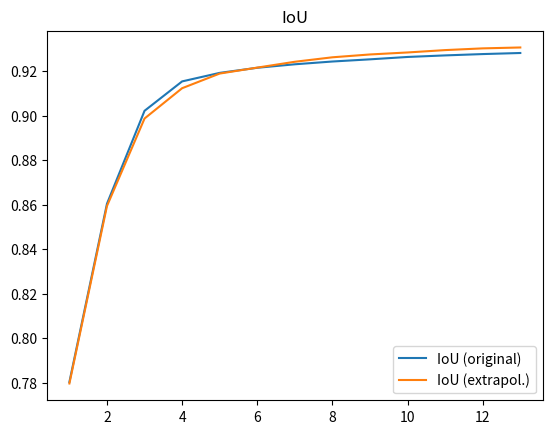

Recreate this plot in Python.
import matplotlib.pyplot as plt
import numpy as np

result = {'NoC@85': 1.7681159420289845, 'NoC@90': 1.808695652173912, 'NoC@95': 1.4666666666666661, 'iou_series': np.array([0.7803515 , 0.86046649, 0.90223006, 0.9154424 , 0.91927357,
       0.92156636, 0.92313267, 0.92438088, 0.92535841, 0.92642567,
       0.92712607, 0.92772381, 0.92820591])}

result_extrapolation = {'NoC@85': 1.8318840579710147, 'NoC@90': 1.8753623188405795, 'NoC@95': 1.3855072463768106, 'iou_series': np.array([0.77968536, 0.8594294 , 0.89876414, 0.91238155, 0.91896791,
       0.92164   , 0.92426669, 0.92627327, 0.92754933, 0.92844749,
       0.92950903, 0.93028417, 0.93068716])}

plt.plot(np.arange(1, 13+1), result['iou_series'], label='IoU (original)')
plt.plot(np.arange(1, 13+1), result_extrapolation['iou_series'], label='IoU (extrapol.)')
plt.legend()
plt.title('IoU')
plt.savefig('Figure_3.svg')